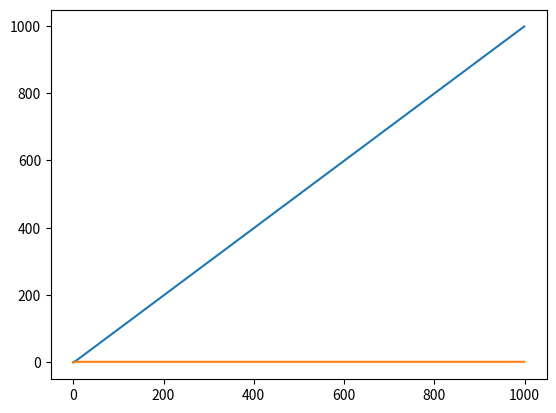
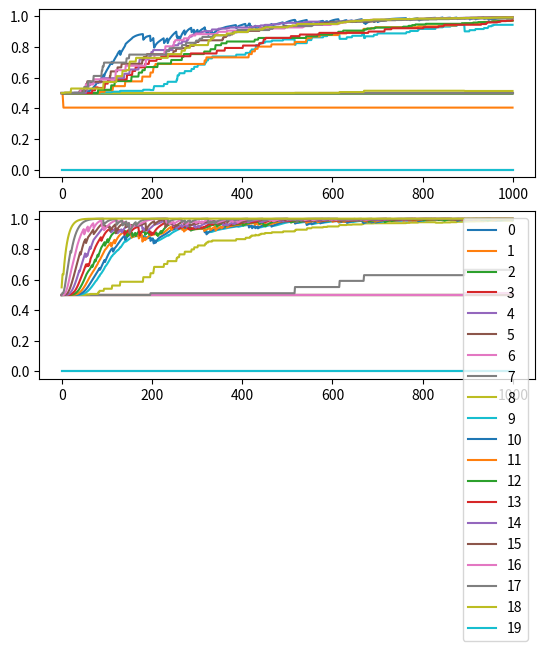

These figures' Python source, in order:
import numpy as np
from matplotlib import pyplot as plt

class SarsaChain(object):
    state = 0

    def __init__(self, gamma, n_states=7, alpha=0.1, action_state_values=None, prior=0.5, epsilon=.01):
        self.gamma = gamma
        self.n_states = n_states
        self.state = self.n_states // 2
        self.terminated = False
        self.alpha = alpha
        self.epsilon = epsilon

        if action_state_values is None:
            action_state_values = np.ones(n_states, 2) * prior
            action_state_values[0, :] = 0
            action_state_values[-1, :] = 0

        self.action_state_values = action_state_values

        self.action = 0

    def choose_action(self, state):
        if np.random.rand() < self.epsilon:
            choice = np.random.randint(0, 2)
        else:
            choice = np.argmax(self.action_state_values[state])

            max_choices = np.where(self.action_state_values[state] == self.action_state_values[state][choice])[0]

            if len(max_choices) > 1:
                choice = np.random.choice(max_choices)
        #print(np.argmax(self.action_state_values[state]))
        #print(choice)
        #return selected action
        return choice

    def get_reward(self, state):
        if state == self.n_states-1:
            return 1.0
        else:
            return 0.0


    def update_value(self, state, new_state, action):
        reward = self.get_reward(new_state)
        new_action = self.choose_action(new_state)

        self.action_state_values[state, action] += self.alpha * (reward + self.gamma*self.action_state_values[new_state, new_action] - self.action_state_values[state, action])

        self.action = new_action
        self.state = new_state

    def move(self):
        if self.action == 0:
            #move left
            new_state = self.state-1
            #print("move left")

        elif self.action == 1:
            #move right
            new_state = self.state+1
            #print("move right")

        self.update_value(self.state, new_state, self.action)

        if self.state == 0 or self.state == self.n_states-1:
            self.terminated = True

def main():
    n_episodes = 1000
    n_states = 20
    history = []

    action_state_values = np.ones((n_states, 2))*0.5
    action_state_values[0, :] = 0
    action_state_values[n_states-1, :] = 0

    suc, fail = 0,0

    rates = []

    for n in range(n_episodes):
        if n % 100 == 0:
            print(n)
        chain = SarsaChain(gamma=1.0, alpha=.1  , action_state_values=action_state_values, n_states=n_states, epsilon=.1)

        while not chain.terminated:
            chain.move()

        if chain.state == 0:
            fail +=1
        else:
            suc += 1
        rates += [[suc, fail]]


        action_state_values = chain.action_state_values.copy()
        history += [action_state_values.copy()]

    history = np.array(history)

    print(history.shape)

    plt.plot(np.array(rates))
    plt.show()

    fig, ax = plt.subplots(2, 1)
    for i in range(n_states):
        ax[0].plot(history[:, i, 0], label=i)

        ax[1].plot(history[:, i, 1], label=i)

    plt.legend()
    plt.show()

if __name__ == '__main__':
    main()
